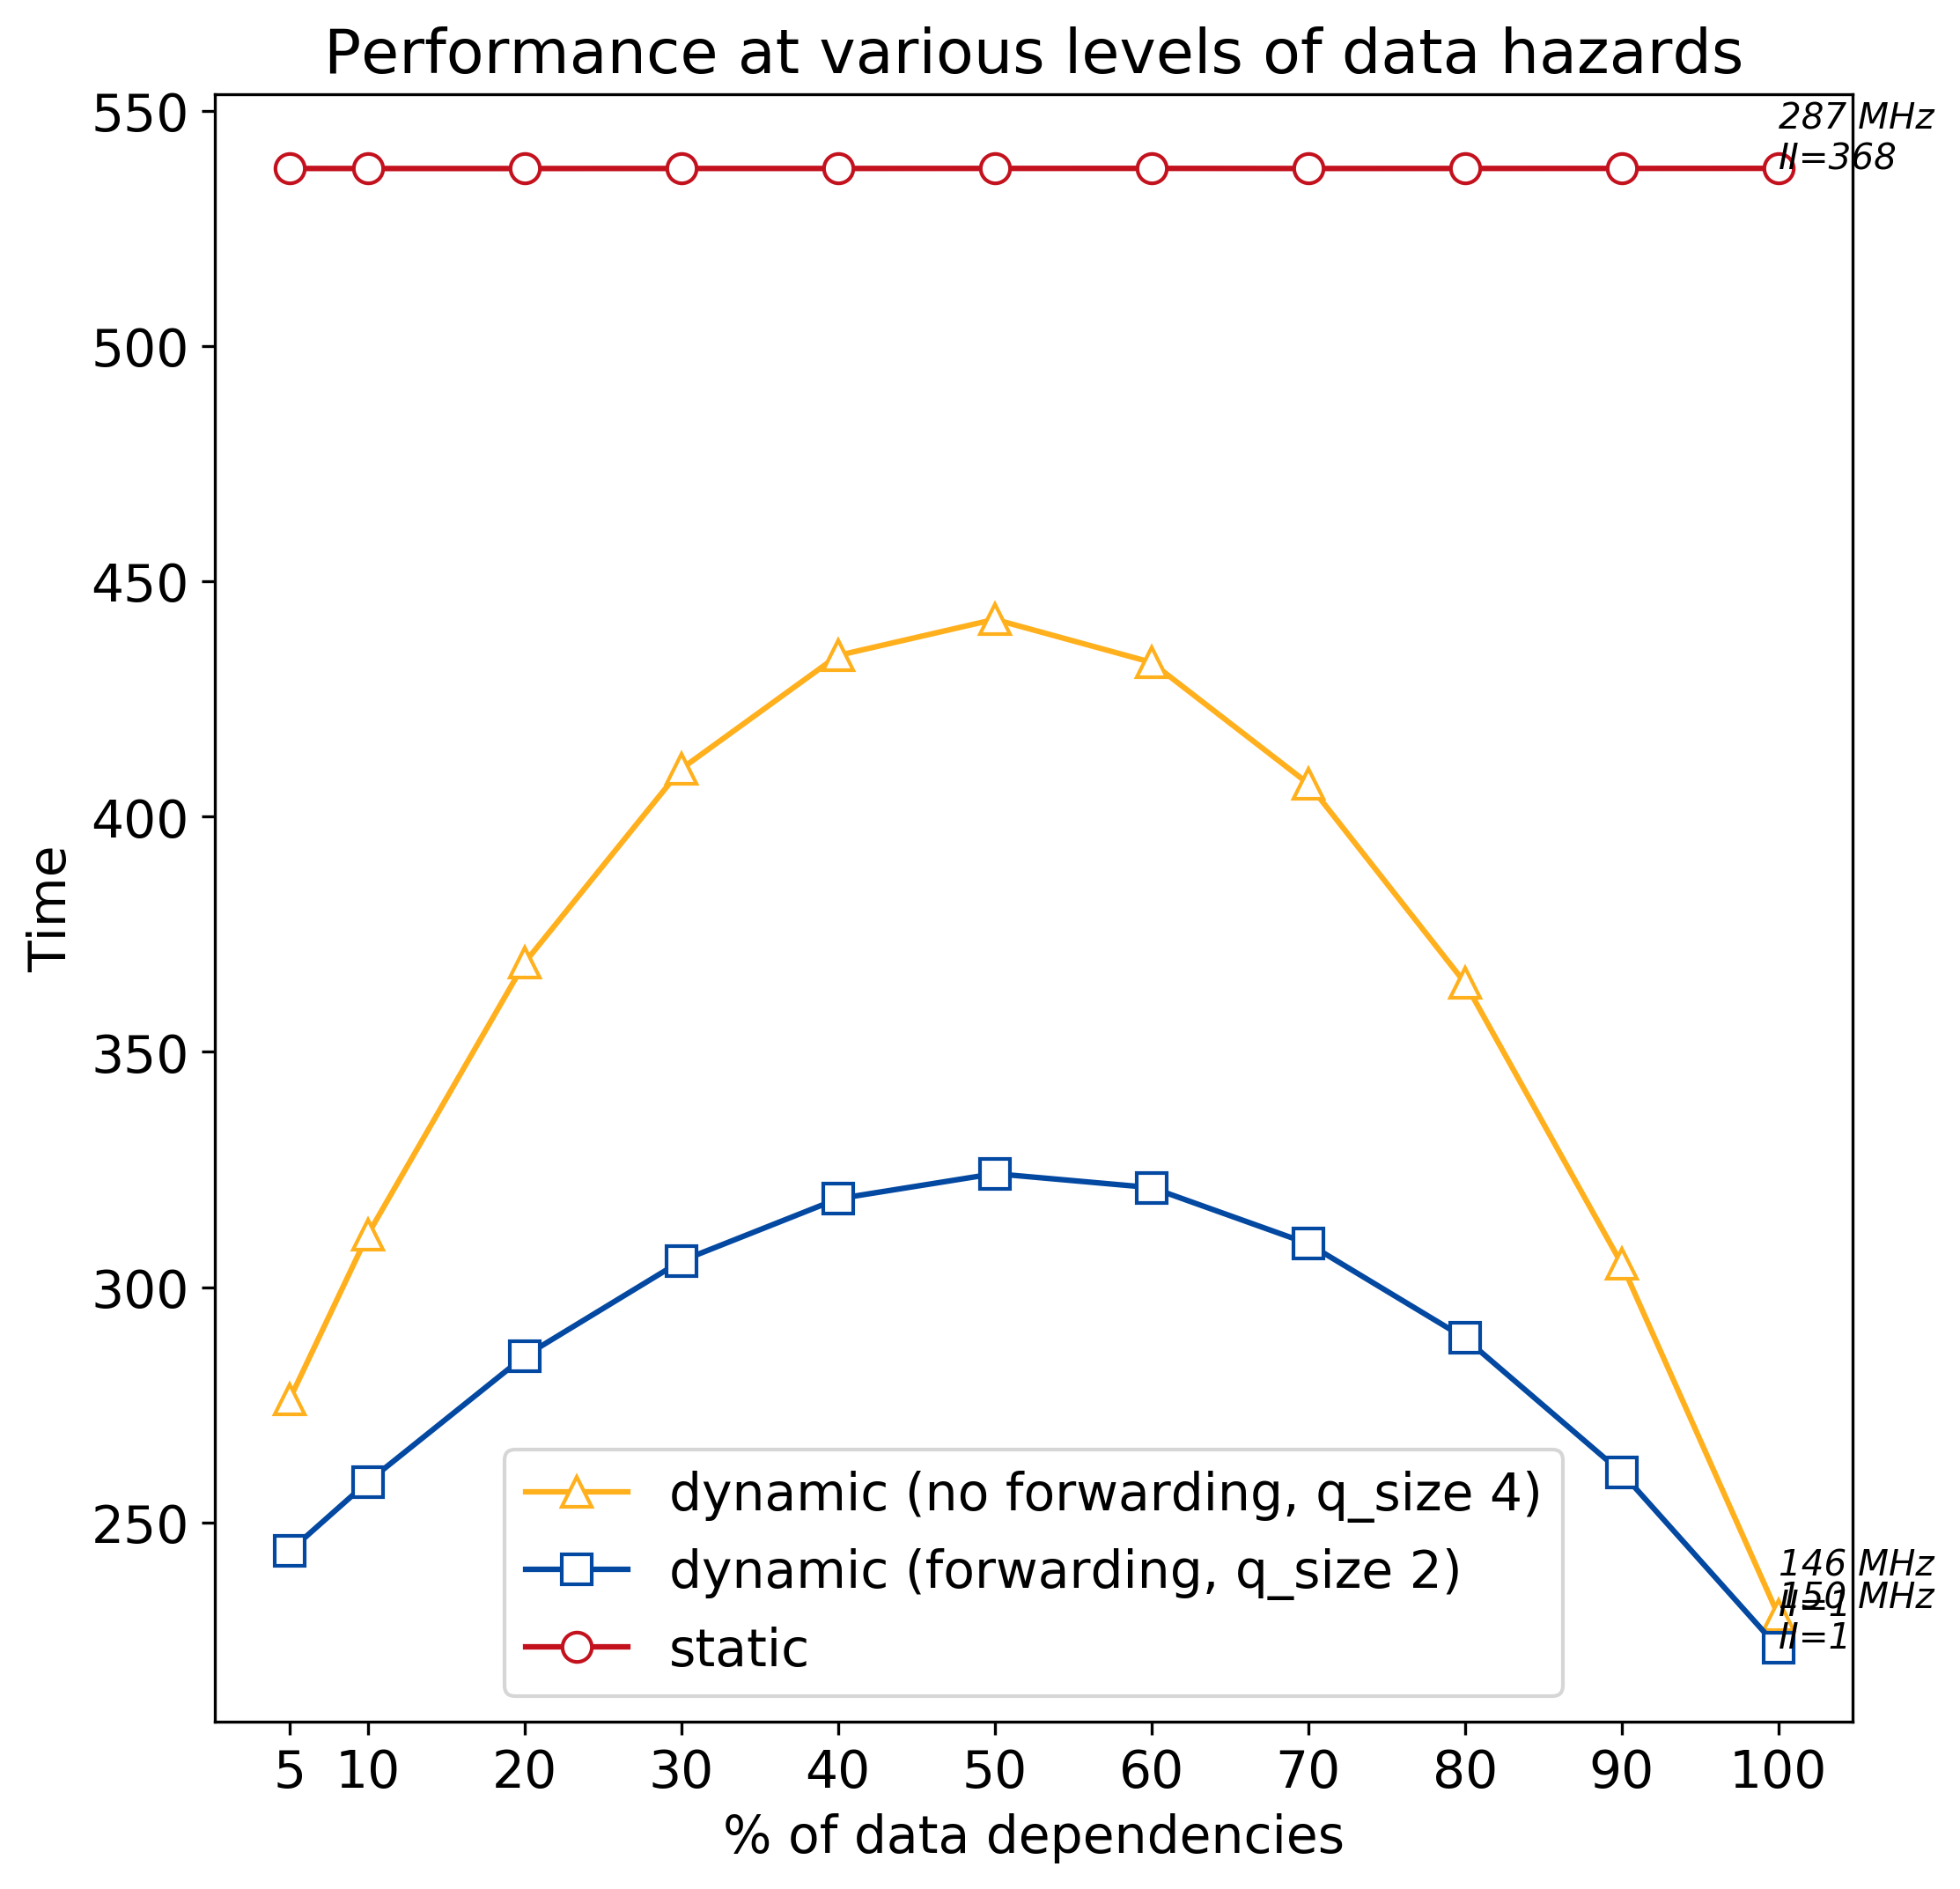

Values plotted in this chart, from the file beside it:
percentage, static, dynamic (q_size 2), dynamic_no_forward (q_size 4)
5, 537.7, 243.9, 276.1
10, 537.7, 258.6, 311.2
20, 537.7, 285.3, 368.9
30, 537.7, 305.6, 410.1
40, 537.7, 318.8, 434.2
50, 537.7, 324.1, 441.9
60, 537.7, 321.2, 432.8
70, 537.7, 309.2, 407
80, 537.7, 289.2, 364.7
90, 537.7, 260.6, 305
100, 537.7, 223.4, 230.3
